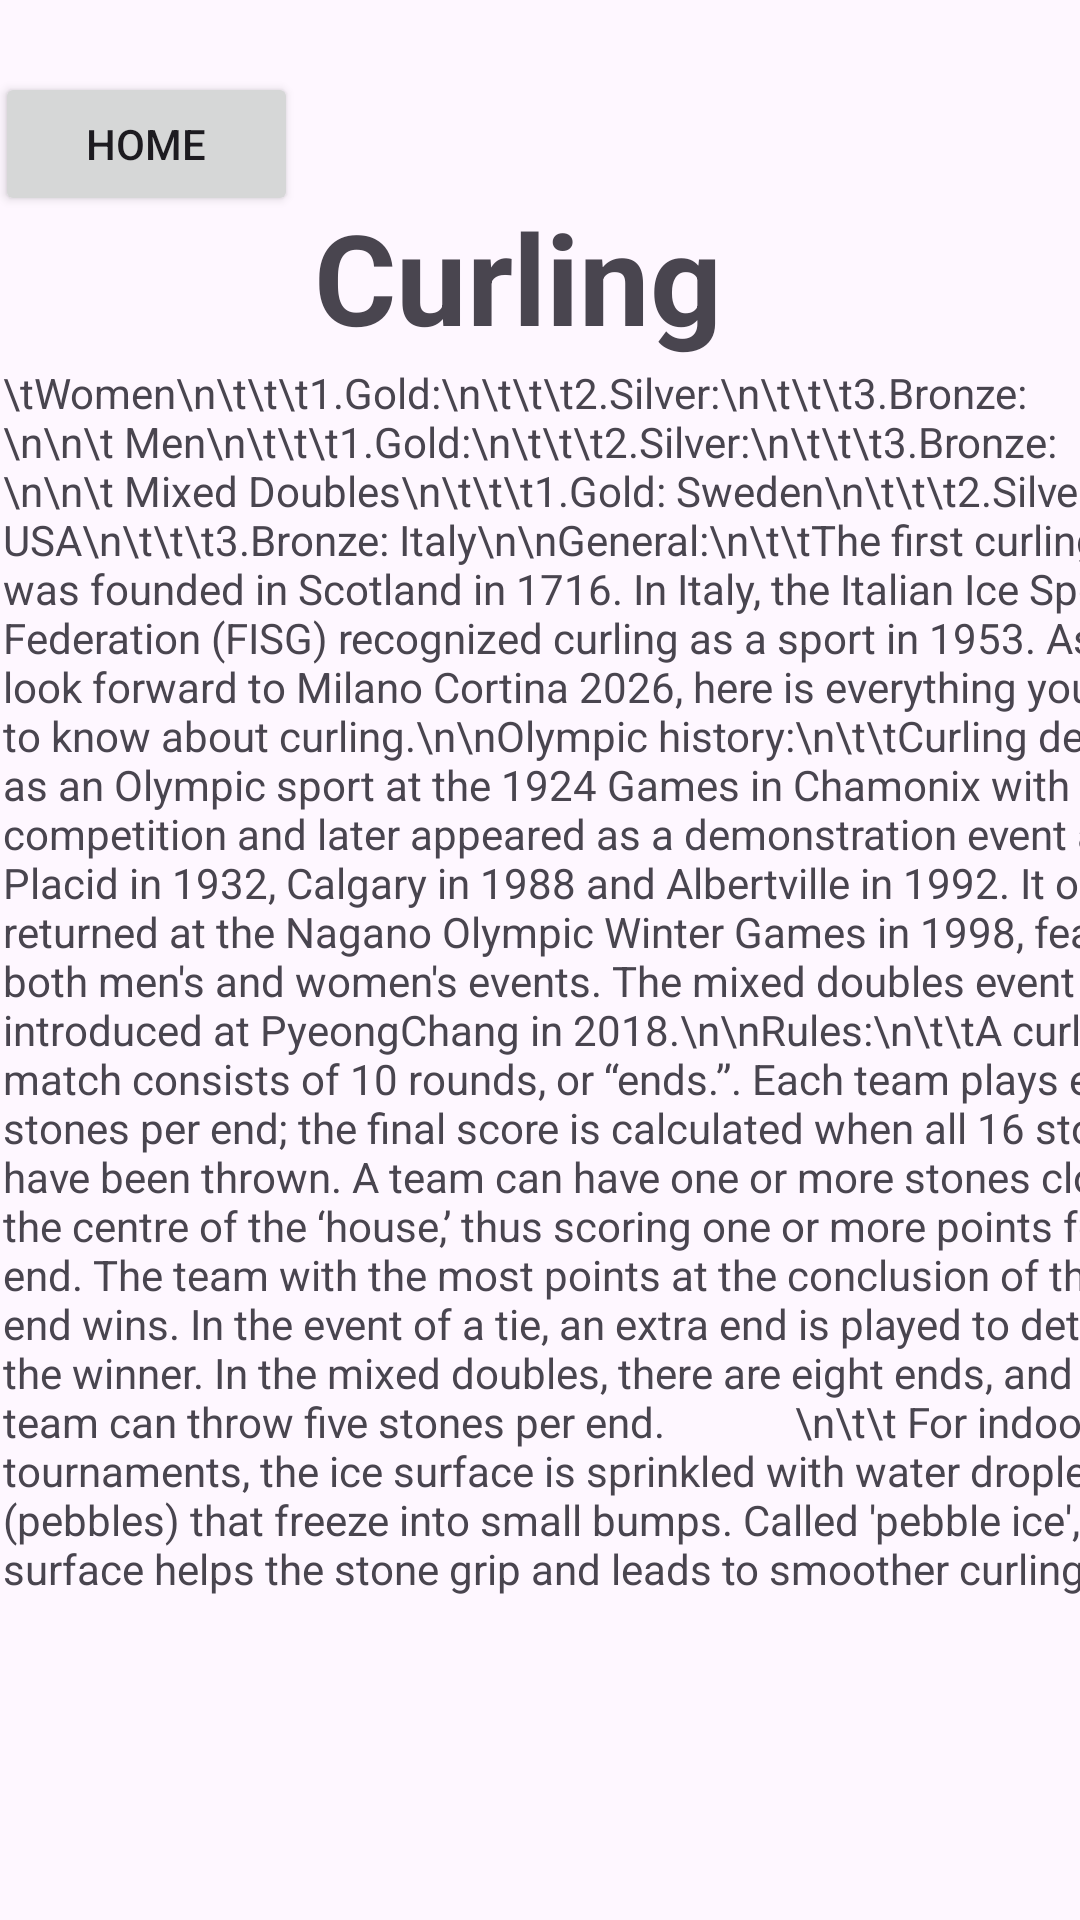

This screen was rendered from an Android layout file. Write that file and the resources it references.
<!-- AndroidManifest.xml: application theme Theme.Olympicwintergames -->
<!-- res/layout/activity_main4.xml -->
<?xml version="1.0" encoding="utf-8"?>
<androidx.constraintlayout.widget.ConstraintLayout xmlns:android="http://schemas.android.com/apk/res/android"
    xmlns:app="http://schemas.android.com/apk/res-auto"
    xmlns:tools="http://schemas.android.com/tools"
    android:id="@+id/main"
    android:layout_width="match_parent"
    android:layout_height="match_parent"
    tools:context=".MainActivity4">

    <ScrollView
        android:layout_width="409dp"
        android:layout_height="609dp"
        android:layout_marginStart="1dp"
        android:layout_marginTop="1dp"
        android:layout_marginBottom="1dp"
        app:layout_constraintBottom_toBottomOf="parent"
        app:layout_constraintStart_toStartOf="parent"
        app:layout_constraintTop_toBottomOf="@+id/snowboardTitle3"
        app:layout_constraintVertical_bias="0.0">

        <TextView
            android:id="@+id/textView7"
            android:layout_width="match_parent"
            android:layout_height="wrap_content"
            android:text="\tWomen\n\t\t\t1.Gold:\n\t\t\t2.Silver:\n\t\t\t3.Bronze:\n\n\t Men\n\t\t\t1.Gold:\n\t\t\t2.Silver:\n\t\t\t3.Bronze:\n\n\t Mixed Doubles\n\t\t\t1.Gold: Sweden\n\t\t\t2.Silver: USA\n\t\t\t3.Bronze: Italy\n\nGeneral:\n\t\tThe first curling club was founded in Scotland in 1716. In Italy, the Italian Ice Sports Federation (FISG) recognized curling as a sport in 1953. As we look forward to Milano Cortina 2026, here is everything you need to know about curling.\n\nOlympic history:\n\t\tCurling debuted as an Olympic sport at the 1924 Games in Chamonix with a men’s competition and later appeared as a demonstration event at Lake Placid in 1932, Calgary in 1988 and Albertville in 1992. It officially returned at the Nagano Olympic Winter Games in 1998, featuring both men's and women's events. The mixed doubles event was introduced at PyeongChang in 2018.\n\nRules:\n\t\tA curling match consists of 10 rounds, or “ends.”. Each team plays eight stones per end; the final score is calculated when all 16 stones have been thrown. A team can have one or more stones close to the centre of the ‘house,’ thus scoring one or more points for each end. The team with the most points at the conclusion of the final end wins. In the event of a tie, an extra end is played to determine the winner. In the mixed doubles, there are eight ends, and each team can throw five stones per end.
            \n\t\t For indoor tournaments, the ice surface is sprinkled with water droplets (pebbles) that freeze into small bumps. Called 'pebble ice', this surface helps the stone grip and leads to smoother curling.\n
" />
    </ScrollView>

    <Button
        android:id="@+id/homeButton3"
        android:layout_width="101dp"
        android:layout_height="48dp"
        android:layout_marginStart="21dp"
        android:layout_marginTop="24dp"
        android:layout_marginEnd="303dp"
        android:layout_marginBottom="20dp"
        android:onClick="goToHome"
        android:text="Home"
        app:layout_constraintBottom_toTopOf="@+id/snowboardTitle"
        app:layout_constraintEnd_toEndOf="parent"
        app:layout_constraintHorizontal_bias="0.357"
        app:layout_constraintStart_toStartOf="parent"
        app:layout_constraintTop_toTopOf="parent"
        app:layout_constraintVertical_bias="0.512" />

    <TextView
        android:id="@+id/snowboardTitle3"
        android:layout_width="wrap_content"
        android:layout_height="wrap_content"
        android:layout_marginStart="70dp"
        android:layout_marginTop="64dp"
        android:layout_marginEnd="70dp"
        android:layout_marginBottom="-22dp"
        android:text="Curling"
        android:textSize="42dp"
        android:textStyle="bold"
        app:layout_constraintBottom_toTopOf="@+id/scrollView2"
        app:layout_constraintEnd_toEndOf="parent"
        app:layout_constraintHorizontal_bias="0.414"
        app:layout_constraintStart_toStartOf="parent"
        app:layout_constraintTop_toTopOf="parent"
        app:layout_constraintVertical_bias="0.91" />

</androidx.constraintlayout.widget.ConstraintLayout>
<!-- resources referenced by this layout -->
<resources>
  <style name="Theme.Olympicwintergames" parent="Base.Theme.Olympicwintergames" />
  <style name="Base.Theme.Olympicwintergames" parent="Theme.Material3.DayNight.NoActionBar">
          
          
      </style>
</resources>
